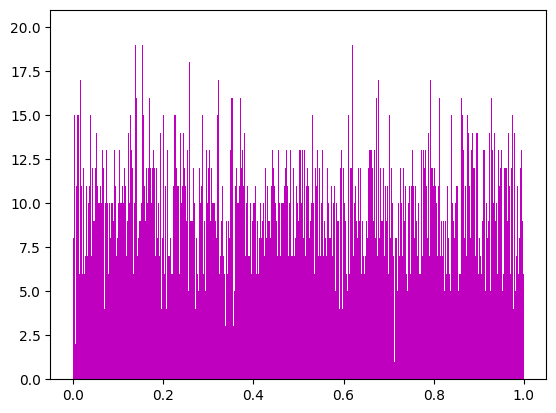

Source code (Python): (Note: this script raises an exception after producing the figure.)
import numpy as np
'''
A= np.array([[1,1,1,1,1,1,1,1,1,1,1],
                [-5,-4,-3,-2,-1,0,1,2,3,4,5],
            ]).transpose()
b= np.array([2,7,9,12,13,14,14,13,10,8,4])

AA = np.dot(A.transpose(),A)
print(AA)
AB = np.dot(A.transpose(),b)
print(AB)
x = np.dot(np.linalg.inv(AA),AB)
print(x)

print(np.dot(b-np.dot(A,x),(b-np.dot(A,x).transpose())))
#[25, 16, 9, 4, 1, 0, 1, 4, 9, 16, 25]


A = np.array([[1,3,1,-4],
             [-1,-3,1,0],
             [2,6,2,-8]])

AA = np.dot(A.transpose(),A)
print(AA)

print(np.linalg.matrix_rank(A))
'''

import matplotlib.pyplot as plt
import numpy as np
plt.rcParams['font.sans-serif']=['SimHei']
plt.rcParams['axes.unicode_minus'] = False
x = np.random.rand(10000)
t = np.arange(len(x))
# plt.plot(t, x, 'g.', label=u'均匀分布')  # 散点图
plt.hist(x, 1000, color='m', alpha=0.6, label=u'均匀分布', normed=True)
plt.legend(loc='upper right')
plt.grid(True, ls=':')
plt.show()






